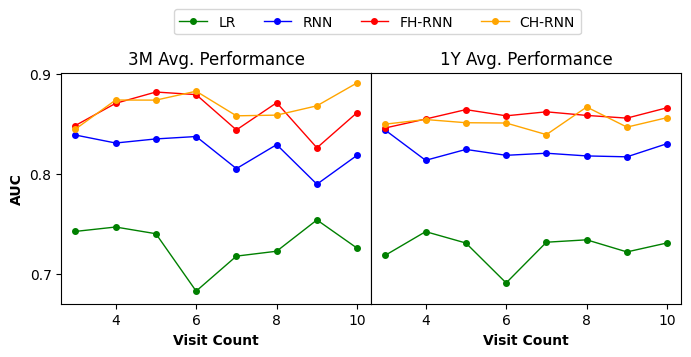

Write the Python code that produced this figure. (Note: this script raises an exception after producing the figure.)
import matplotlib.pyplot as plt
import numpy as np
import os

root_folder = os.path.abspath('../../../resource/prediction_result/best_result')
ch_rnn_1y = [0.8496, 0.8542, 0.851, 0.8507, 0.8391, 0.8667, 0.8466, 0.8561]
fh_rnn_1y = [0.8458, 0.8547, 0.8641, 0.8579, 0.8619, 0.8583, 0.8556, 0.866]
rnn_1y = [0.8435, 0.8134, 0.8243, 0.8184, 0.8205, 0.8178, 0.8169, 0.8301]
lr_1y = [0.7185, 0.7421, 0.7307, 0.6908, 0.7315, 0.7339, 0.7218, 0.7308]

ch_rnn_3m = [0.8446, 0.8737, 0.8736, 0.8825, 0.8579, 0.8586, 0.8679, 0.8909]
fh_rnn_3m = [0.8482, 0.8704, 0.8817, 0.8791, 0.8438, 0.871, 0.8259, 0.8612]
rnn_3m = [0.8387, 0.8307, 0.8348, 0.8372, 0.8051, 0.8291, 0.7895, 0.8185]
lr_3m = [0.7423, 0.7467, 0.74, 0.6826, 0.7176, 0.7225, 0.7538, 0.7255]

t1 = np.arange(0.0, 5.0, 0.1)
t2 = np.arange(0.0, 5.0, 0.02)
x_axis = np.arange(3, 11, 1)


plt.rc('font', family='Times New Roman')
fig, axs = plt.subplots(1, 2, figsize=(8, 3))
fig.subplots_adjust(hspace=0, wspace=0)
l1 = axs[0].plot(x_axis, lr_3m, 'o-', ms=4, color='green', label='LR', linewidth=1)
l2 = axs[0].plot(x_axis, rnn_3m, 'o-', ms=4, color='blue', label='RNN', linewidth=1)
l3 = axs[0].plot(x_axis, fh_rnn_3m, 'o-', ms=4, color='red', label='FH-RNN', linewidth=1)
l4 = axs[0].plot(x_axis, ch_rnn_3m, 'o-', ms=4, color='orange', label='CH-RNN', linewidth=1)

axs[1].plot(x_axis, lr_1y, 'o-', ms=4, color='green', label='LR', linewidth=1)
axs[1].plot(x_axis, rnn_1y, 'o-', ms=4, color='blue', label='RNN', linewidth=1)
axs[1].plot(x_axis, fh_rnn_1y, 'o-', ms=4, color='red', label='FH-RNN', linewidth=1)
axs[1].plot(x_axis, ch_rnn_1y, 'o-', ms=4, color='orange', label='CH-RNN', linewidth=1)

axs[0].set_yticks(np.arange(0.7, 0.901, 0.1))
plt.setp(axs[1].get_yticklabels(), visible=False)
plt.setp(axs[1].get_yaxis(), visible=False)
axs[0].set_title('3M Avg. Performance')
axs[1].set_title('1Y Avg. Performance')
axs[0].set_ylim(0.67, 0.901)
axs[0].set_ylim(0.67, 0.901)
axs[1].set_ylim(0.67, 0.901)
axs[0].set_xlabel('Visit Count', fontsize=10, fontweight='bold')
axs[1].set_xlabel('Visit Count', fontsize=10, fontweight='bold')
axs[0].set_ylabel('AUC', fontsize=10, fontweight='bold')

legend = fig.legend([l1, l2, l3, l4],
                    labels=['LR', 'RNN', 'FH-RNN', 'CH-RNN'],
                    borderaxespad=0,
                    ncol=4,
                    fontsize=10,
                    loc='center',
                    bbox_to_anchor=[0.52, 1.05],
                    )

plt.show()
fig.savefig(os.path.join(root_folder, 'length_comparison'), bbox_inches='tight', bbox_extra_artists=(legend,))